Photos from the image-classification dataset "trafic-dataset" in the GitHub repository xtung6121/detection-instruction-using-extraction-feature. Its 2 classes are: malware, normal.

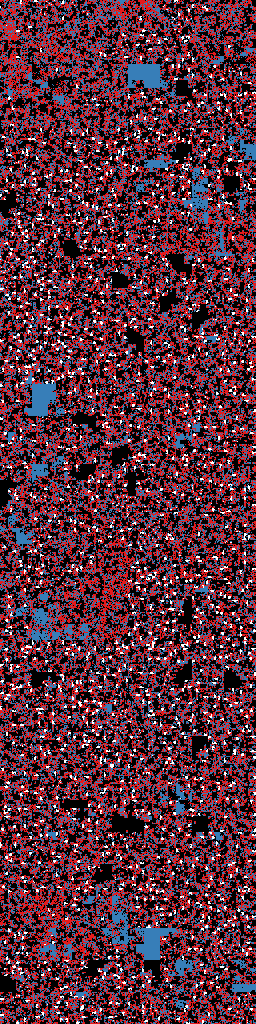
Label: normal

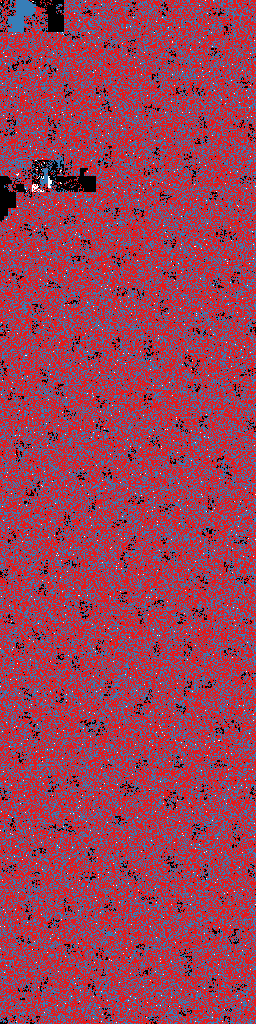
Label: malware

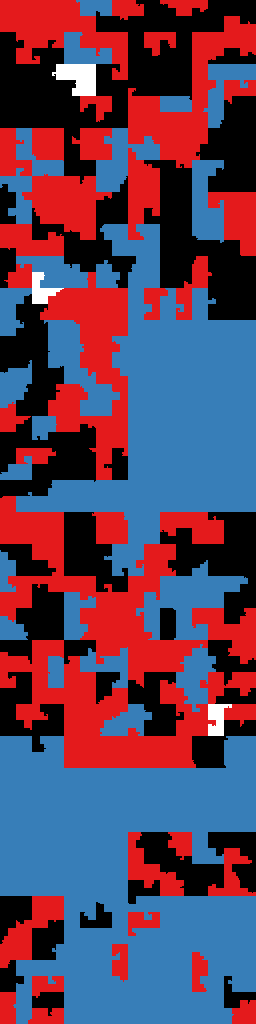
Label: normal

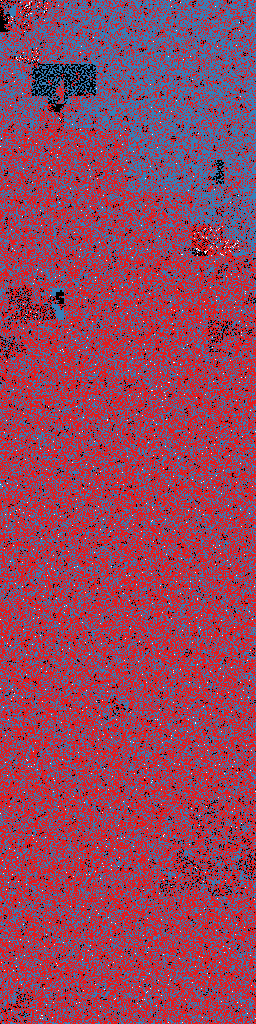
Label: malware

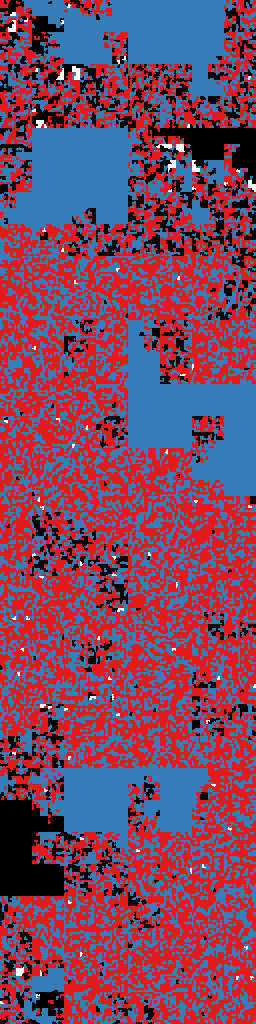
Label: normal

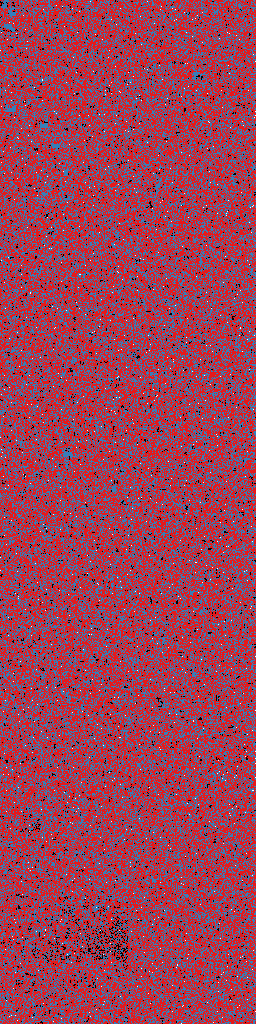
Label: malware
